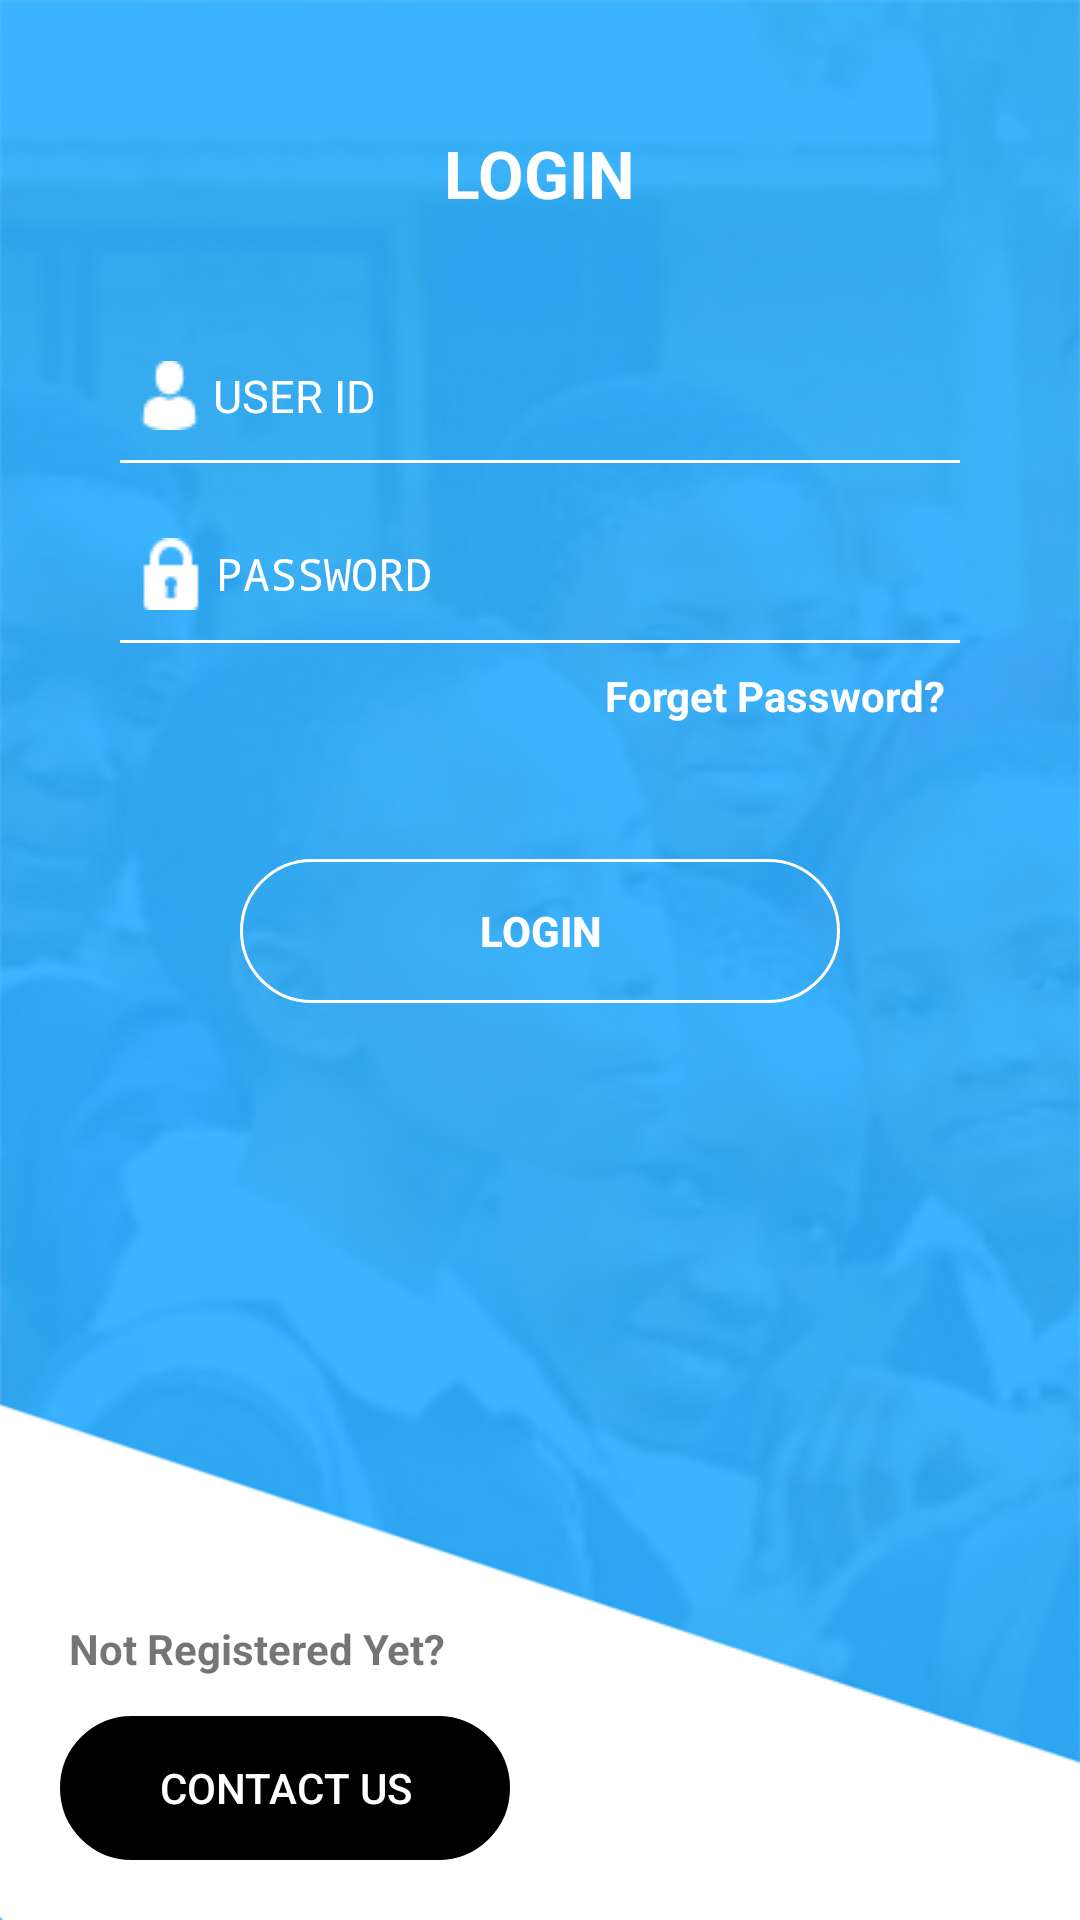

This screen was rendered from an Android layout file. Write that file and the resources it references.
<!-- AndroidManifest.xml: application theme AppTheme -->
<!-- res/layout/activity_login_screen.xml -->
<?xml version="1.0" encoding="utf-8"?>
<RelativeLayout xmlns:android="http://schemas.android.com/apk/res/android"
    xmlns:tools="http://schemas.android.com/tools"
    android:id="@+id/relativeLayout"
    android:layout_width="match_parent"
    android:layout_height="match_parent"
    android:background="@drawable/bg"
    tools:context="com.glowingsoft.zvandiri.activities.LoginActivity">

    <RelativeLayout
        android:layout_width="match_parent"
        android:layout_height="match_parent"
        android:layout_margin="20dp">

        <TextView
            android:id="@+id/login"
            style="@style/Base.TextAppearance.AppCompat.Large"
            android:layout_width="wrap_content"
            android:layout_height="wrap_content"
            android:layout_centerHorizontal="true"
            android:layout_marginTop="20dp"
            android:padding="3dp"
            android:text="LOGIN"
            android:textColor="@color/colorWhite"
            android:textStyle="bold" />

        <RelativeLayout
            android:layout_width="match_parent"
            android:layout_height="match_parent"
            android:layout_below="@id/login"
            android:layout_margin="20dp">

            <EditText
                android:id="@+id/userId"
                android:layout_width="match_parent"
                android:layout_height="wrap_content"
                android:layout_marginTop="20dp"
                android:background="@null"
                android:drawableLeft="@drawable/username"
                android:drawablePadding="3dp"
                android:hint="USER ID"
                android:inputType="text"
                android:padding="5dp"
                android:paddingRight="3dp"
                android:textColor="@color/colorWhite"
                android:textColorHint="@color/colorWhite"
                android:textSize="15dp" />

            <View
                android:id="@+id/view"
                android:layout_width="match_parent"
                android:layout_height="1dp"
                android:layout_below="@id/userId"
                android:layout_marginTop="5dp"
                android:background="@color/colorWhite"></View>

            <EditText
                android:id="@+id/password"
                android:layout_width="match_parent"
                android:layout_height="wrap_content"
                android:layout_below="@id/view"
                android:layout_marginTop="20dp"
                android:background="@null"
                android:drawableLeft="@drawable/userpassword"
                android:drawablePadding="3dp"
                android:hint="PASSWORD"
                android:inputType="textPassword"
                android:padding="5dp"
                android:textColor="@color/colorWhite"
                android:textColorHint="@color/colorWhite"
                android:textSize="15dp" />

            <View
                android:id="@+id/secondview"
                android:layout_width="match_parent"
                android:layout_height="1dp"
                android:layout_below="@id/password"
                android:layout_marginTop="5dp"
                android:background="@color/colorWhite"></View>

            <TextView
                android:id="@+id/forgetPassword"
                android:layout_width="wrap_content"
                android:layout_height="wrap_content"
                android:layout_below="@id/secondview"
                android:layout_alignParentRight="true"
                android:layout_marginTop="3dp"
                android:padding="5dp"
                android:text="Forget Password?"
                android:textColor="@color/colorWhite"
                android:textStyle="bold" />

            <Button
                android:id="@+id/btnLogin"
                style="@style/Base.Widget.AppCompat.Button.Borderless"
                android:layout_width="200dp"
                android:layout_height="wrap_content"
                android:layout_below="@+id/forgetPassword"
                android:layout_centerHorizontal="true"
                android:layout_marginTop="40dp"
                android:background="@drawable/button_view"
                android:text="Login"
                android:textColor="@color/colorWhite"
                android:textStyle="bold" />
        </RelativeLayout>

        <Button
            android:id="@+id/contactUS"
            style="@style/Base.Widget.AppCompat.Button.Borderless"
            android:layout_width="150dp"
            android:layout_height="wrap_content"
            android:layout_alignParentBottom="true"
            android:background="@drawable/button_contactus_view"
            android:text="Contact Us"
            android:textColor="@color/colorWhite" />

        <TextView
            android:layout_width="wrap_content"
            android:layout_height="wrap_content"
            android:layout_above="@id/contactUS"
            android:layout_marginBottom="10dp"
            android:padding="3dp"
            android:text="Not Registered Yet?"
            android:textStyle="bold" />
    </RelativeLayout>
</RelativeLayout>
<!-- resources referenced by this layout -->
<resources>
  <color name="colorWhite">#FFFFFF</color>
  <!-- drawable bg: jpg bitmap (drawable, 120159 bytes) -->
  <!-- drawable button_contactus_view (drawable) -->
  <?xml version="1.0" encoding="utf-8"?>
  <shape xmlns:android="http://schemas.android.com/apk/res/android"
      android:shape="rectangle">
      <stroke
          android:width="1dp"
          android:color="@color/colorPureblack"></stroke>
      <solid android:color="@color/colorPureblack"></solid>
      <padding
          android:bottom="10dp"
          android:left="10dp"
          android:right="10dp"
          android:top="10dp"></padding>
      <corners android:radius="30dp"></corners>
  
  </shape>
  <!-- drawable button_view (drawable) -->
  <?xml version="1.0" encoding="utf-8"?>
  <shape xmlns:android="http://schemas.android.com/apk/res/android"
      android:shape="rectangle">
      <stroke
          android:width="1dp"
          android:color="@color/colorWhite"></stroke>
      <corners android:radius="30dp"></corners>
      <padding
          android:bottom="10dp"
          android:left="10dp"
          android:right="10dp"
          android:top="10dp"></padding>
  
  </shape>
  <!-- drawable username: png bitmap (drawable, 578 bytes) -->
  <!-- drawable userpassword: png bitmap (drawable, 521 bytes) -->
  <style name="AppTheme" parent="Theme.AppCompat.Light.NoActionBar">
          
          <item name="colorPrimary">@color/colorPrimary</item>
          <item name="colorPrimaryDark">@color/colorPrimaryDark</item>
          <item name="colorAccent">@color/colorAccent</item>
          <item name="android:windowAnimationStyle">@style/AppTheme.WindowTransition</item>
  
  
      </style>
  <color name="colorPureblack">#000000</color>
  <color name="colorPrimary">#32A8F0</color>
  <color name="colorPrimaryDark">#32A8F0</color>
  <color name="colorAccent">#FF4081</color>
  <style name="AppTheme.WindowTransition">
          <item name="android:windowEnterAnimation">@android:anim/fade_in</item>
          <item name="android:windowExitAnimation">@android:anim/fade_out</item>
      </style>
</resources>
